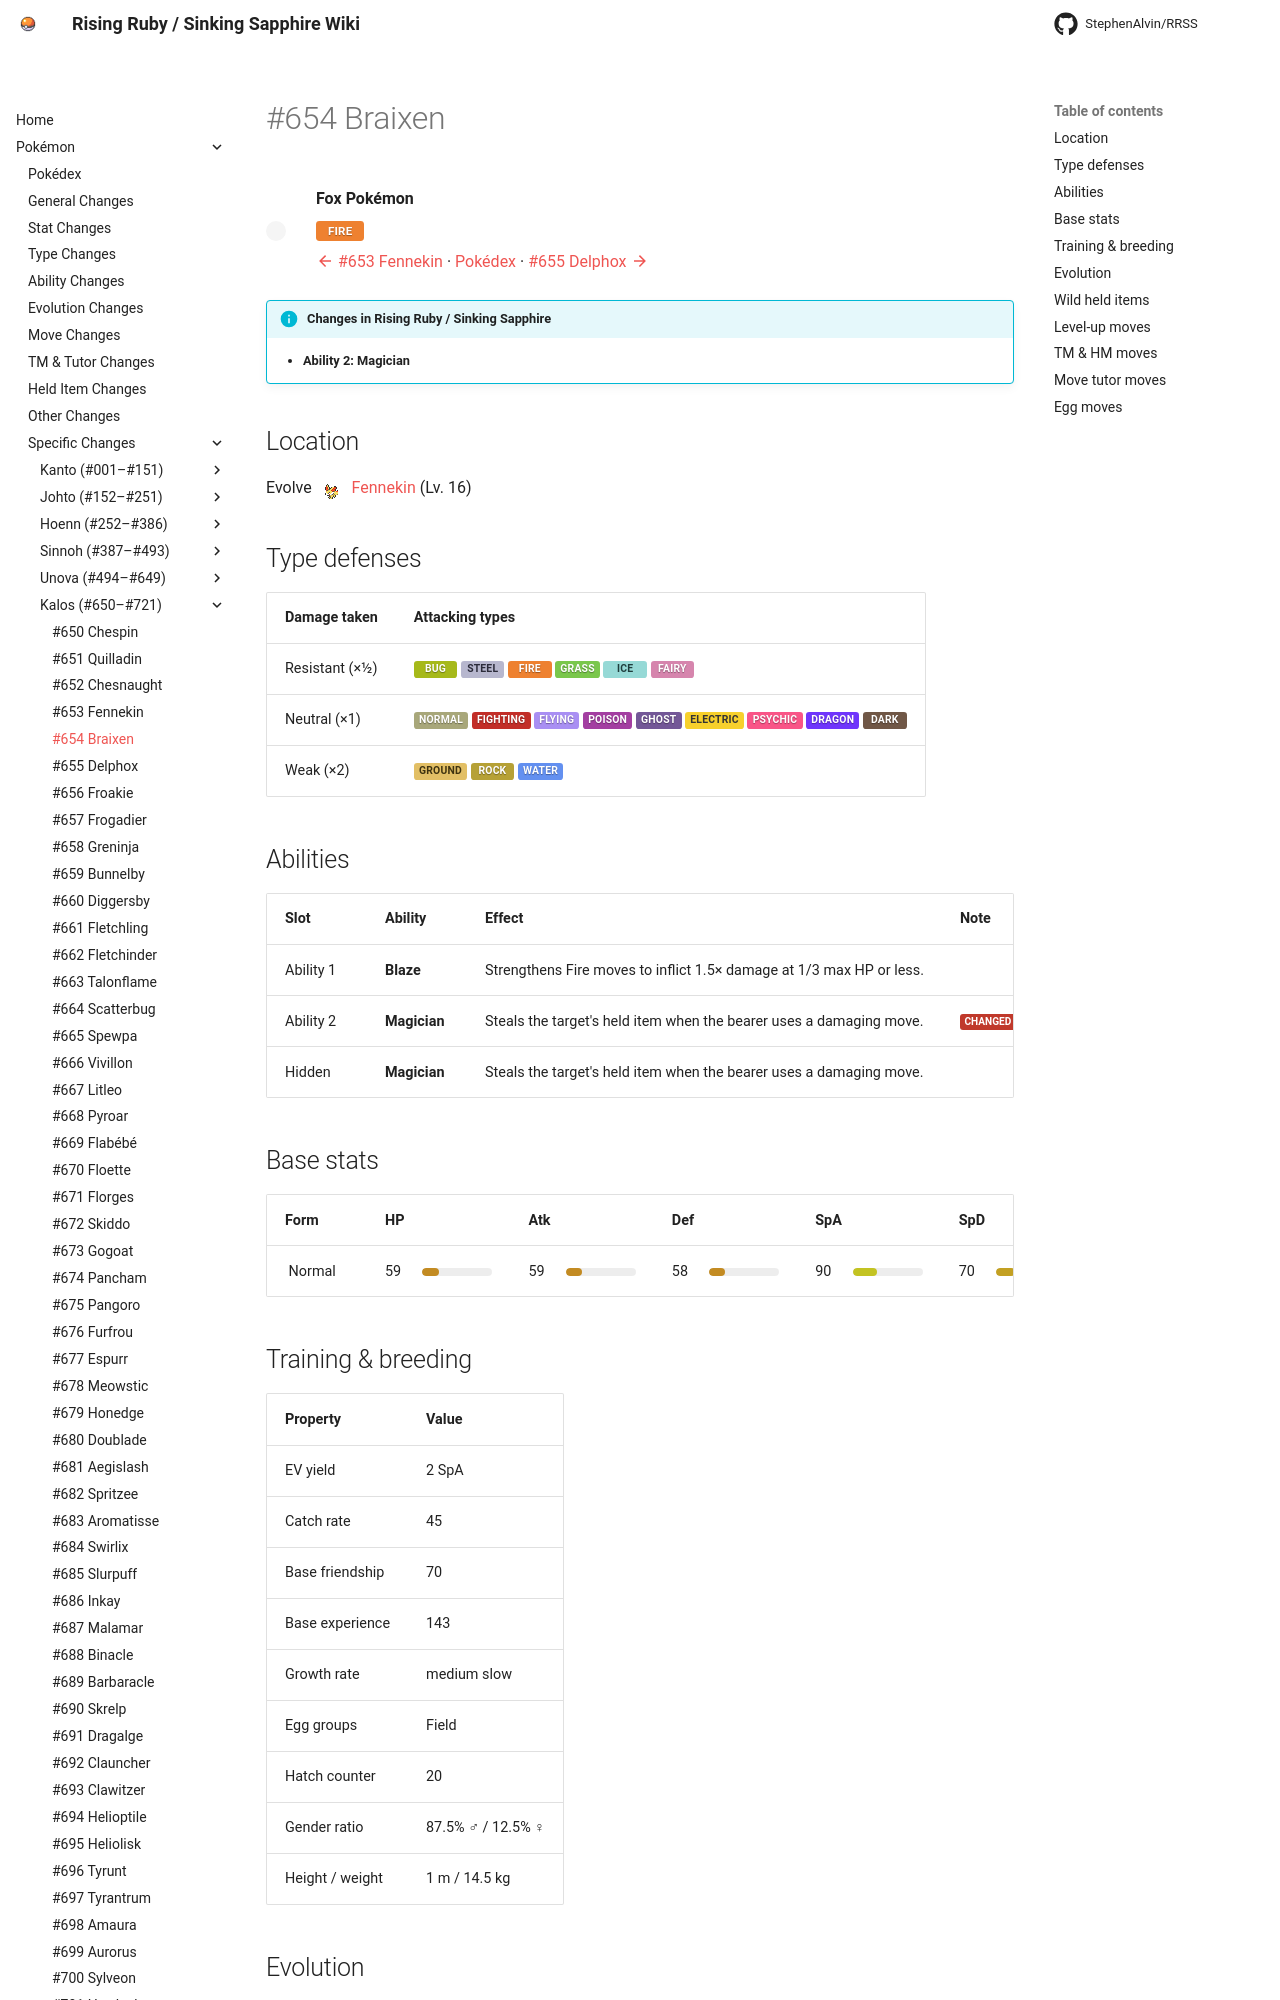

repository: StephenAlvin/RRSS · page: pokemon/654/index.html · generator: mkdocs

---
title: "#654 Braixen"
---

<!-- This file is generated by tools/generate_site.py. Edit the generator, not this file. -->

# #654 Braixen

<div class="mon-header" markdown>
![](../img/pokemon/654.png){ .sprite-lg loading=lazy }
<div class="mon-meta" markdown>
**Fox Pokémon**

<span class="type type-fire">Fire</span>

[:material-arrow-left: #653 Fennekin](653.md) · [Pokédex](index.md) · [#655 Delphox :material-arrow-right:](655.md)
</div>
</div>

!!! info "Changes in Rising Ruby / Sinking Sapphire"

    - **Ability 2:** **Magician** 

## Location

Evolve <span class="mon">![](../img/icons/653.png){ .icon loading=lazy } [Fennekin](../pokemon/653.md)</span> (Lv. 16)

## Type defenses

| Damage taken | Attacking types |
| --- | --- |
| Resistant (×½) | <span class="type type-bug">Bug</span> <span class="type type-steel">Steel</span> <span class="type type-fire">Fire</span> <span class="type type-grass">Grass</span> <span class="type type-ice">Ice</span> <span class="type type-fairy">Fairy</span> |
| Neutral (×1) | <span class="type type-normal">Normal</span> <span class="type type-fighting">Fighting</span> <span class="type type-flying">Flying</span> <span class="type type-poison">Poison</span> <span class="type type-ghost">Ghost</span> <span class="type type-electric">Electric</span> <span class="type type-psychic">Psychic</span> <span class="type type-dragon">Dragon</span> <span class="type type-dark">Dark</span> |
| Weak (×2) | <span class="type type-ground">Ground</span> <span class="type type-rock">Rock</span> <span class="type type-water">Water</span> |

## Abilities

| Slot | Ability | Effect | Note |
| --- | --- | --- | --- |
| Ability 1 | **Blaze** | Strengthens Fire moves to inflict 1.5× damage at 1/3 max HP or less. |  |
| Ability 2 | **Magician** | Steals the target's held item when the bearer uses a damaging move. | <span class="chg">changed</span>  |
| Hidden | **Magician** | Steals the target's held item when the bearer uses a damaging move. |  |

## Base stats

| Form | HP | Atk | Def | SpA | SpD | Spe | BST |
| --- | --- | --- | --- | --- | --- | --- | --- |
| ![](../img/pokemon/654.png){ .sprite-sm loading=lazy } Normal | <span class="statv">59</span><span class="bar"><span class="bar-fill" style="width:23%;background:hsl(39,70%,45%)"></span></span> | <span class="statv">59</span><span class="bar"><span class="bar-fill" style="width:23%;background:hsl(39,70%,45%)"></span></span> | <span class="statv">58</span><span class="bar"><span class="bar-fill" style="width:23%;background:hsl(39,70%,45%)"></span></span> | <span class="statv">90</span><span class="bar"><span class="bar-fill" style="width:35%;background:hsl(60,70%,45%)"></span></span> | <span class="statv">70</span><span class="bar"><span class="bar-fill" style="width:27%;background:hsl(47,70%,45%)"></span></span> | <span class="statv">73</span><span class="bar"><span class="bar-fill" style="width:29%;background:hsl(49,70%,45%)"></span></span> | **409** |

## Training & breeding

| Property | Value |
| --- | --- |
| EV yield | 2 SpA |
| Catch rate | 45 |
| Base friendship | 70 |
| Base experience | 143 |
| Growth rate | medium slow |
| Egg groups | Field |
| Hatch counter | 20 |
| Gender ratio | 87.5% ♂ / 12.5% ♀ |
| Height / weight | 1 m / 14.5 kg |

## Evolution

- <span class="mon">![](../img/icons/653.png){ .icon loading=lazy } [Fennekin](../pokemon/653.md)</span> → <span class="mon">![](../img/icons/654.png){ .icon loading=lazy } **[Braixen](../pokemon/654.md)**</span>: Lv. 16
- <span class="mon">![](../img/icons/654.png){ .icon loading=lazy } **[Braixen](../pokemon/654.md)**</span> → <span class="mon">![](../img/icons/655.png){ .icon loading=lazy } [Delphox](../pokemon/655.md)</span>: Lv. 36

## Wild held items

None.
